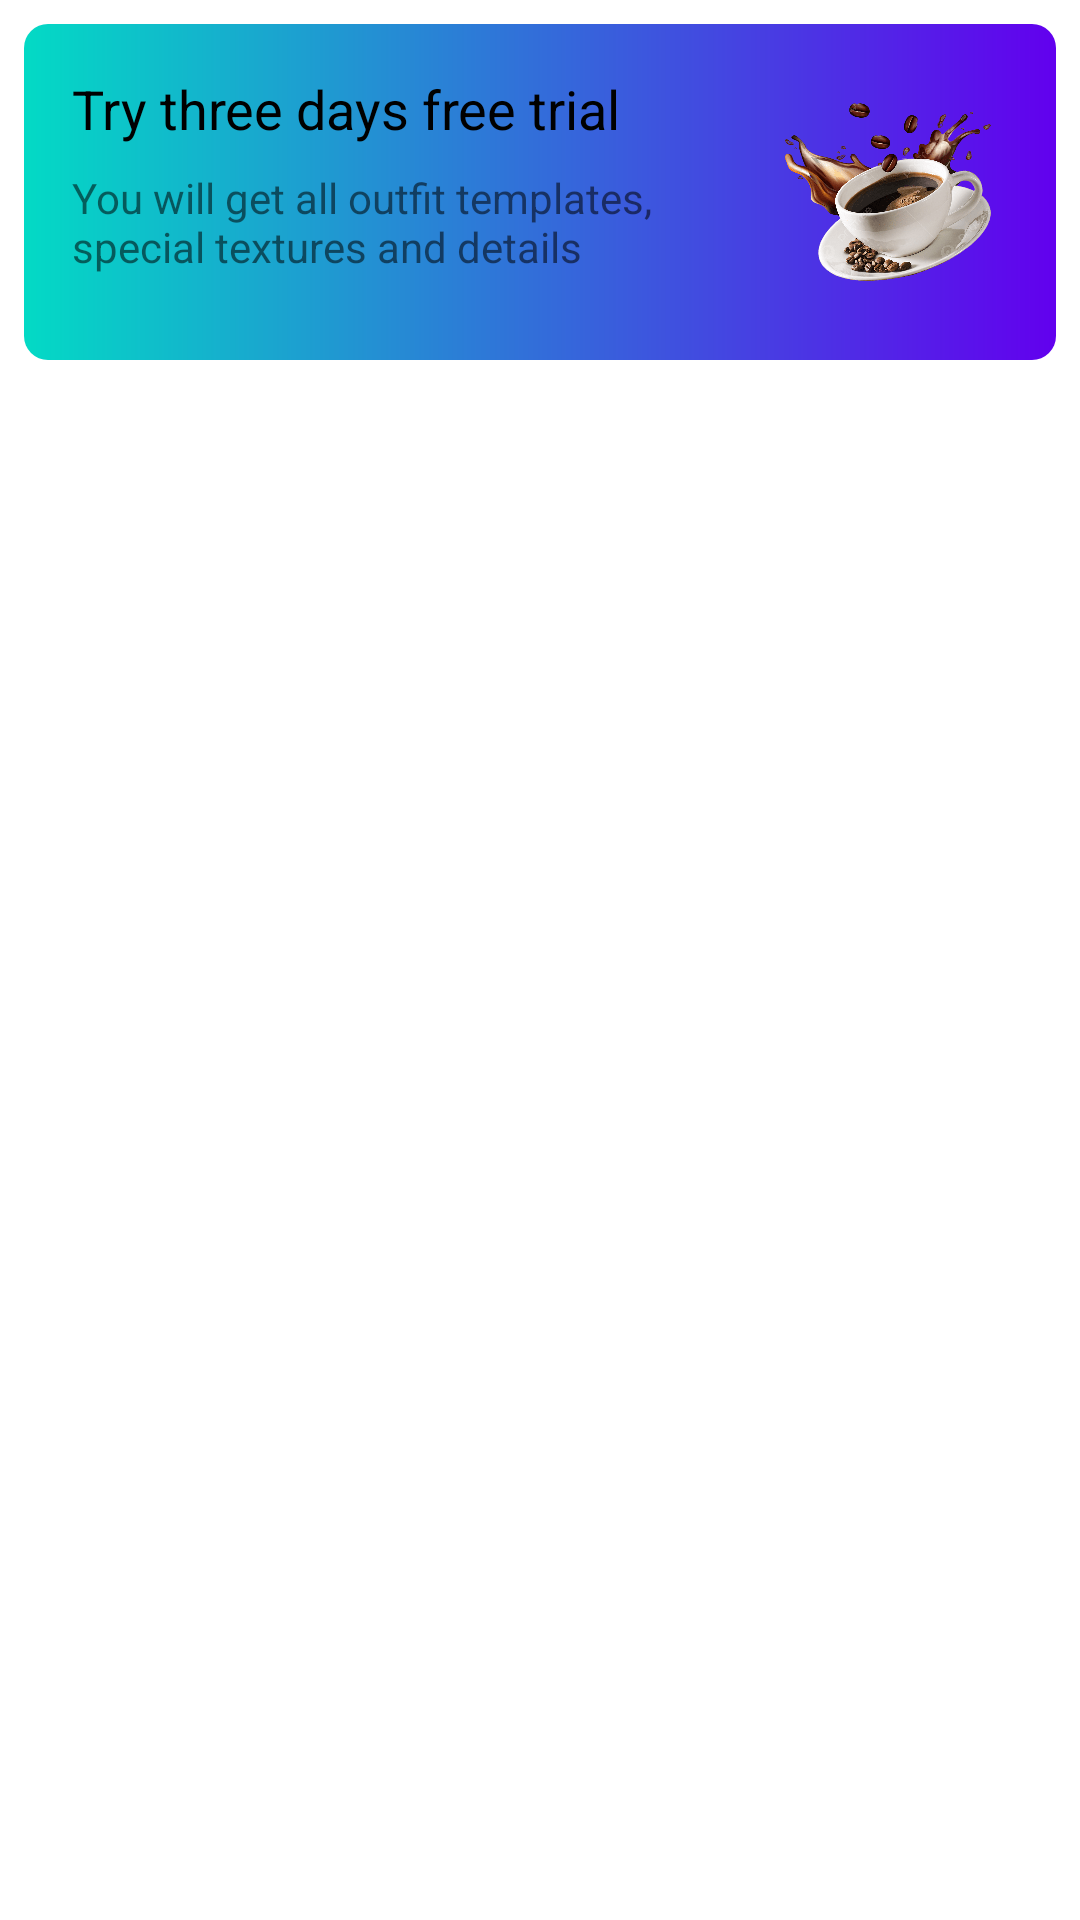

The Android layout XML behind this screen, and the referenced resources:
<!-- AndroidManifest.xml: application theme Theme.MmoBomB -->
<!-- res/layout/fragment_categories.xml -->
<?xml version="1.0" encoding="utf-8"?>
<LinearLayout
    xmlns:android="http://schemas.android.com/apk/res/android"
    xmlns:app="http://schemas.android.com/apk/res-auto"
    xmlns:tools="http://schemas.android.com/tools"
    android:layout_width="match_parent"
    android:layout_height="match_parent"
    android:orientation="vertical"
    tools:context=".presentation.view.GamesListFragment">

    <include
        android:id="@+id/banner"
        layout="@layout/item_banner_info"
        android:layout_width="match_parent"
        android:layout_height="wrap_content"
        android:layout_margin="8dp" />

    <androidx.recyclerview.widget.RecyclerView
        android:id="@+id/categoryRecyclerView"
        android:layout_width="match_parent"
        android:layout_height="match_parent"
        app:layoutManager="androidx.recyclerview.widget.LinearLayoutManager"
        tools:listitem="@layout/category_item" />

</LinearLayout>
<!-- res/layout/item_banner_info.xml (included above) -->
<?xml version="1.0" encoding="utf-8"?>
<LinearLayout
    xmlns:android="http://schemas.android.com/apk/res/android"
    xmlns:tools="http://schemas.android.com/tools"
    android:layout_width="match_parent"
    android:layout_height="wrap_content"
    android:background="@drawable/background_banner"
    android:orientation="horizontal"
    android:padding="16dp">

    <LinearLayout
        android:layout_width="0dp"
        android:layout_height="wrap_content"
        android:layout_weight="1"
        android:orientation="vertical">

        <TextView
            android:id="@+id/title"
            style="@style/BannerTitle"
            android:layout_width="wrap_content"
            android:layout_height="wrap_content"
            tools:text="Try three days free trial" />

        <TextView
            android:id="@+id/text"
            android:layout_width="wrap_content"
            android:layout_height="wrap_content"
            android:layout_marginTop="8dp"
            tools:text="You will get all outfit templates, special textures and details" />

    </LinearLayout>

    <ImageView
        android:layout_width="80dp"
        android:layout_height="80dp"
        android:src="@drawable/coffie_cup" />

</LinearLayout>
<!-- res/layout/category_item.xml (included above) -->
<?xml version="1.0" encoding="utf-8"?>
<LinearLayout
    xmlns:android="http://schemas.android.com/apk/res/android"
    xmlns:app="http://schemas.android.com/apk/res-auto"
    android:layout_width="match_parent"
    android:layout_height="wrap_content"
    xmlns:tools="http://schemas.android.com/tools"

    android:layout_margin="8dp"
    android:orientation="vertical">

    <LinearLayout
        android:layout_width="match_parent"
        android:layout_height="wrap_content"
        android:orientation="horizontal">

        <TextView
            android:id="@+id/category"
            style="@style/CategoryStyle"
            android:layout_width="0dp"
            android:layout_height="wrap_content"
            android:layout_weight="1"
            tools:text="Category"/>

        <TextView
            android:id="@+id/seeAll"
            android:text="@string/see_all_text"
            style="@style/SeeAllText"
            android:layout_width="wrap_content"
            android:layout_height="wrap_content"/>

    </LinearLayout>

    <androidx.recyclerview.widget.RecyclerView
        android:id="@+id/gamesRecyclerView"
        android:layout_width="match_parent"
        android:layout_height="wrap_content"
        android:orientation="horizontal"
        android:paddingVertical="16dp"
        tools:listitem="@layout/game_item"
        app:layoutManager="androidx.recyclerview.widget.LinearLayoutManager" />
</LinearLayout>
<!-- res/layout/game_item.xml (included above) -->
<?xml version="1.0" encoding="utf-8"?>
<com.google.android.material.card.MaterialCardView
    xmlns:android="http://schemas.android.com/apk/res/android"
    xmlns:app="http://schemas.android.com/apk/res-auto"
    xmlns:tools="http://schemas.android.com/tools"
    android:id="@+id/card_view"
    android:layout_width="200dp"
    android:layout_height="200dp"
    android:elevation="8dp"
    app:cardCornerRadius="8dp">

    <FrameLayout
        android:layout_width="match_parent"
        android:layout_height="wrap_content">

        <ImageView
            android:id="@+id/gameImage"
            android:layout_width="200dp"
            android:layout_height="200dp"
            android:scaleType="centerCrop"
            app:layout_constraintBottom_toBottomOf="parent"
            app:layout_constraintEnd_toEndOf="parent"
            app:layout_constraintStart_toStartOf="parent"
            app:layout_constraintTop_toTopOf="parent"
            tools:srcCompat="@tools:sample/avatars" />

        <TextView
            android:id="@+id/gameName"
            style="@style/GameName"
            android:layout_width="match_parent"
            android:layout_height="wrap_content" />
    </FrameLayout>
</com.google.android.material.card.MaterialCardView>
<!-- resources referenced by this layout -->
<resources>
  <!-- drawable background_banner (drawable) -->
  <?xml version="1.0" encoding="utf-8"?>
  <shape xmlns:android="http://schemas.android.com/apk/res/android">
  
      <corners android:radius="8dp"/>
  
      <gradient
          android:type="linear"
          android:startColor="@color/teal_200"
          android:endColor="@color/purple_500" />
  </shape>
  <!-- drawable coffie_cup: png bitmap (drawable, 379537 bytes) -->
  <string name="see_all_text">See All</string>
  <style name="BannerTitle">
          <item name="android:textColor">@color/black</item>
          <item name="android:textSize">18sp</item>
      </style>
  <style name="CategoryStyle">
          <item name="android:textColor">@color/black</item>
          <item name="android:textSize">20sp</item>
      </style>
  <style name="GameName">
          <item name="android:layout_gravity">bottom</item>
          <item name="android:background">@drawable/shadow_gradient_background</item>
          <item name="android:gravity">center_horizontal</item>
          <item name="android:maxLines">2</item>
          <item name="android:textColor">@color/white</item>
      </style>
  <style name="SeeAllText">
          <item name="android:textColor">@color/purple_700</item>
          <item name="android:textSize">20sp</item>
      </style>
  <style name="Theme.MmoBomB" parent="Theme.MaterialComponents.DayNight.NoActionBar">
          
          <item name="colorPrimary">@color/purple_500</item>
          <item name="colorPrimaryVariant">@color/purple_700</item>
          <item name="colorOnPrimary">@color/white</item>
          
          <item name="colorSecondary">@color/teal_200</item>
          <item name="colorSecondaryVariant">@color/teal_700</item>
          <item name="colorOnSecondary">@color/black</item>
          
          <item name="android:statusBarColor">?attr/colorPrimaryVariant</item>
          
      </style>
  <!-- not gathered from this repository: default colours our renderer supplied (Android Studio template values) -->
  <color name="purple_500">#FF6200EE</color>
  <color name="purple_700">#FF3700B3</color>
  <color name="teal_200">#FF03DAC5</color>
  <color name="teal_700">#FF018786</color>
  <color name="black">#FF000000</color>
  <color name="white">#FFFFFFFF</color>
</resources>
